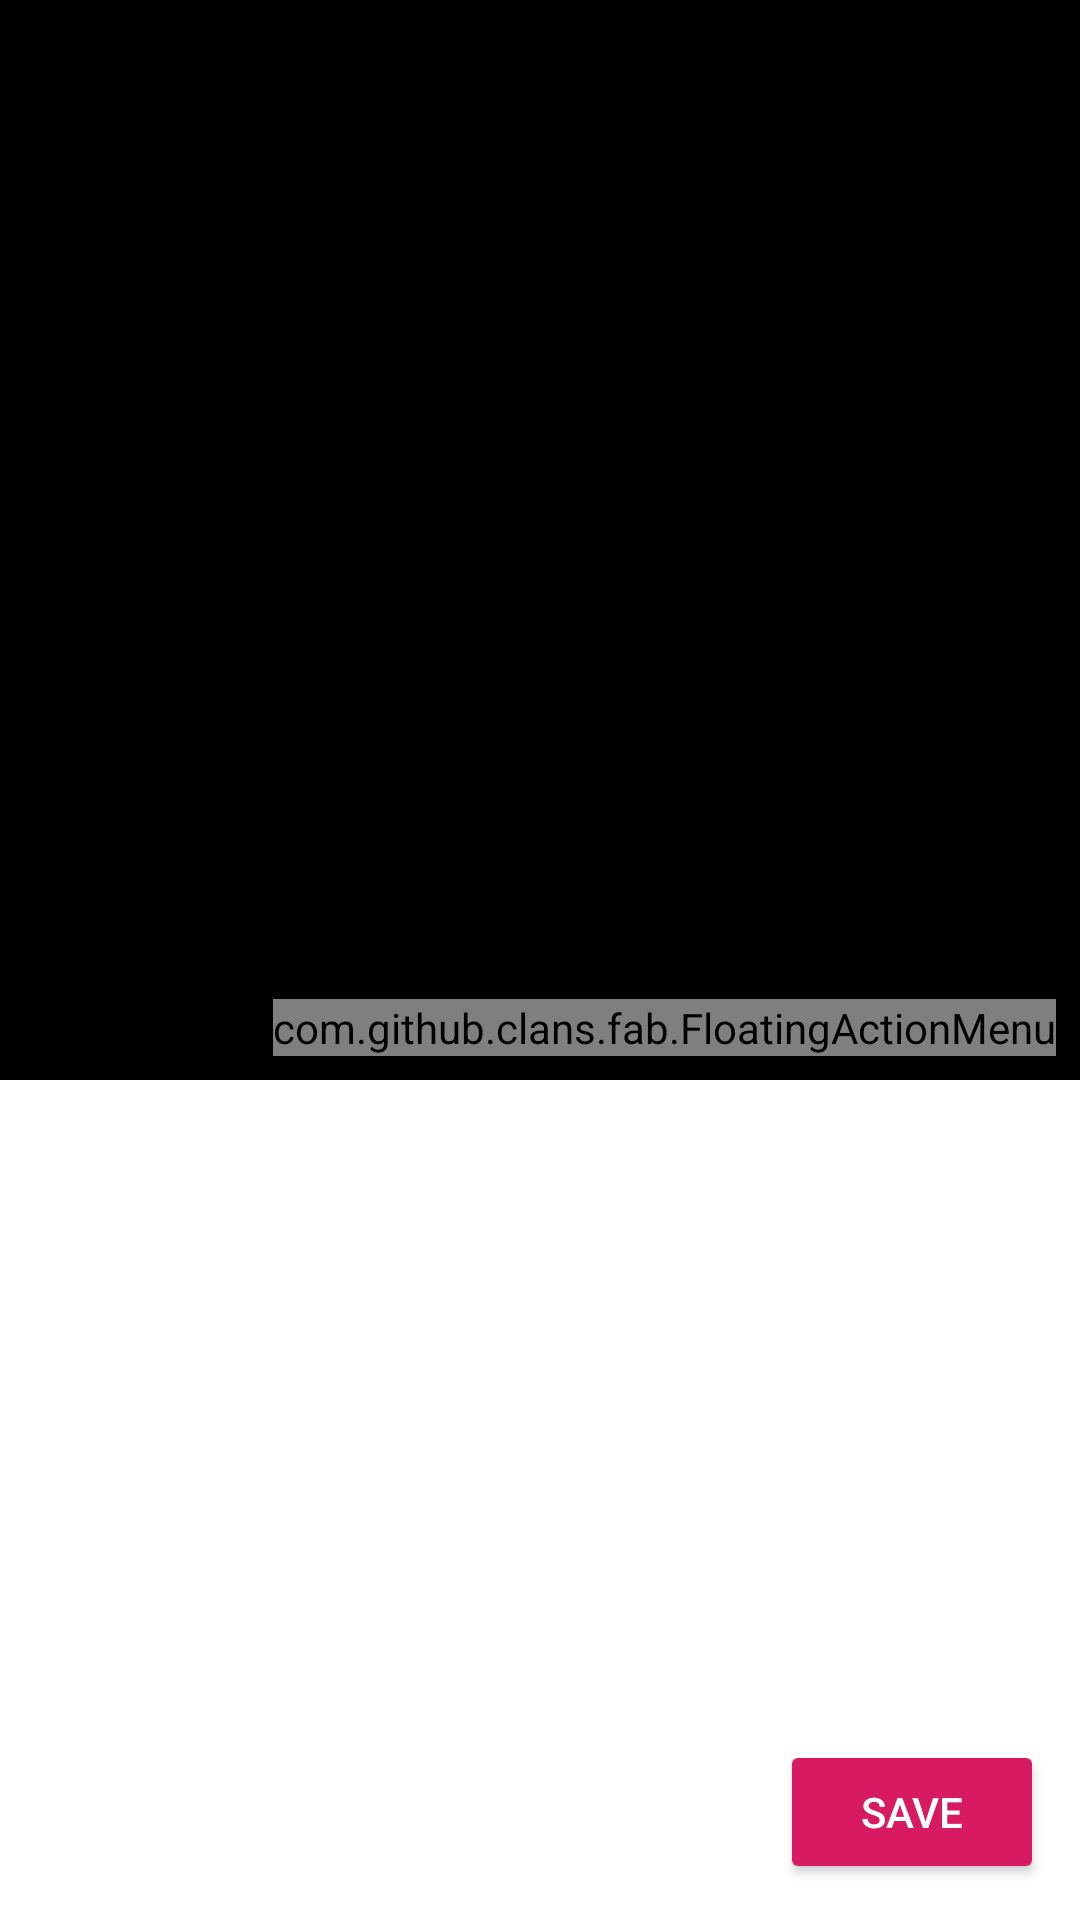

Write the Android layout XML for this screen, with the resource values it uses.
<!-- AndroidManifest.xml: application theme AppTheme -->
<!-- res/layout/activity_tag_image.xml -->
<?xml version="1.0" encoding="utf-8"?>
<android.support.constraint.ConstraintLayout xmlns:android="http://schemas.android.com/apk/res/android"
    xmlns:app="http://schemas.android.com/apk/res-auto"
    xmlns:fab="http://schemas.android.com/apk/res-auto"
    xmlns:tools="http://schemas.android.com/tools"
    android:layout_width="match_parent"
    android:layout_height="match_parent"
    tools:context=".activity.TagImageActivity">

    <ImageView
        android:id="@+id/annotated_image_view"
        android:layout_width="match_parent"
        android:layout_height="360dp"
        android:background="@android:color/background_dark"
        android:contentDescription="@string/annotated_image_content_description"
        android:scaleType="centerCrop"
        app:layout_constraintEnd_toEndOf="parent"
        app:layout_constraintStart_toStartOf="parent"
        app:layout_constraintTop_toTopOf="parent" />

    <ScrollView
        android:id="@+id/scrollView"
        android:layout_width="match_parent"
        android:layout_height="0dp"
        android:background="#ffffff"
        app:layout_constraintBottom_toBottomOf="parent"
        app:layout_constraintTop_toBottomOf="@id/annotated_image_view" />

    <LinearLayout
        android:layout_width="match_parent"
        android:layout_height="wrap_content"
        android:layout_marginStart="8dp"
        android:layout_marginEnd="8dp"
        android:layout_marginBottom="8dp"
        android:background="@drawable/adapter_item_event_bg"
        android:backgroundTint="#333333"
        android:elevation="2dp"
        android:padding="4dp"
        app:layout_constraintBottom_toBottomOf="parent"
        app:layout_constraintEnd_toEndOf="parent"
        app:layout_constraintStart_toStartOf="parent">

        <Button
            android:id="@+id/annotated_image_cancel_button"
            style="@style/Widget.AppCompat.Button.Borderless"
            android:layout_width="wrap_content"
            android:layout_height="48dp"
            android:text="Cancel"
            android:textColor="@android:color/primary_text_dark"
            tools:text="Cancel" />

        <Space
            android:layout_width="0dp"
            android:layout_height="0dp"
            android:layout_weight="1" />

        <Button
            android:id="@+id/annotated_image_save_button"
            style="@style/Widget.AppCompat.Button.Colored"
            android:layout_width="wrap_content"
            android:layout_height="48dp"
            android:text="Save"
            tools:text="Save" />
    </LinearLayout>

    <com.github.clans.fab.FloatingActionMenu
        android:layout_width="wrap_content"
        android:layout_height="wrap_content"
        android:layout_marginEnd="8dp"
        android:layout_marginBottom="8dp"
        app:layout_constraintBottom_toTopOf="@+id/scrollView"
        app:layout_constraintEnd_toEndOf="@id/annotated_image_view"
        fab:menu_icon="@drawable/fab_add">

        <com.github.clans.fab.FloatingActionButton
            android:id="@+id/fab_pick_contact"
            android:layout_width="wrap_content"
            android:layout_height="wrap_content"
            android:src="@drawable/fab_add"
            fab:fab_label="@string/select_contact"
            fab:fab_size="mini" />

        <com.github.clans.fab.FloatingActionButton
            android:id="@+id/fab_pick_event"
            android:layout_width="wrap_content"
            android:layout_height="wrap_content"
            android:src="@drawable/fab_add"
            fab:fab_label="@string/select_event"
            fab:fab_size="mini" />

    </com.github.clans.fab.FloatingActionMenu>

</android.support.constraint.ConstraintLayout>
<!-- resources referenced by this layout -->
<resources>
  <string name="annotated_image_content_description">Annotated Image</string>
  <string name="select_contact">Select a contact</string>
  <string name="select_event">Select an event</string>
  <style name="AppTheme" parent="Theme.AppCompat.Light.DarkActionBar">
          <item name="actionBarStyle">@style/AppActionBar</item>
  
          <item name="colorPrimary">@color/colorPrimary</item>
          <item name="colorPrimaryDark">@color/colorPrimaryDark</item>
          <item name="colorAccent">@color/colorAccent</item>
      </style>
  <style name="AppActionBar" parent="Widget.AppCompat.Light.ActionBar.Solid">
          <item name="background">@null</item>
          <item name="titleTextStyle">@style/AppActionBar.TitleTextStyle</item>
      </style>
  <color name="colorPrimary">#FFFFFF</color>
  <color name="colorPrimaryDark">#d3d3d3</color>
  <color name="colorAccent">#D81B60</color>
  <style name="AppActionBar.TitleTextStyle" parent="TextAppearance.AppCompat.Widget.ActionBar.Title">
          <item name="android:textColor">@android:color/primary_text_light</item>
      </style>
</resources>
